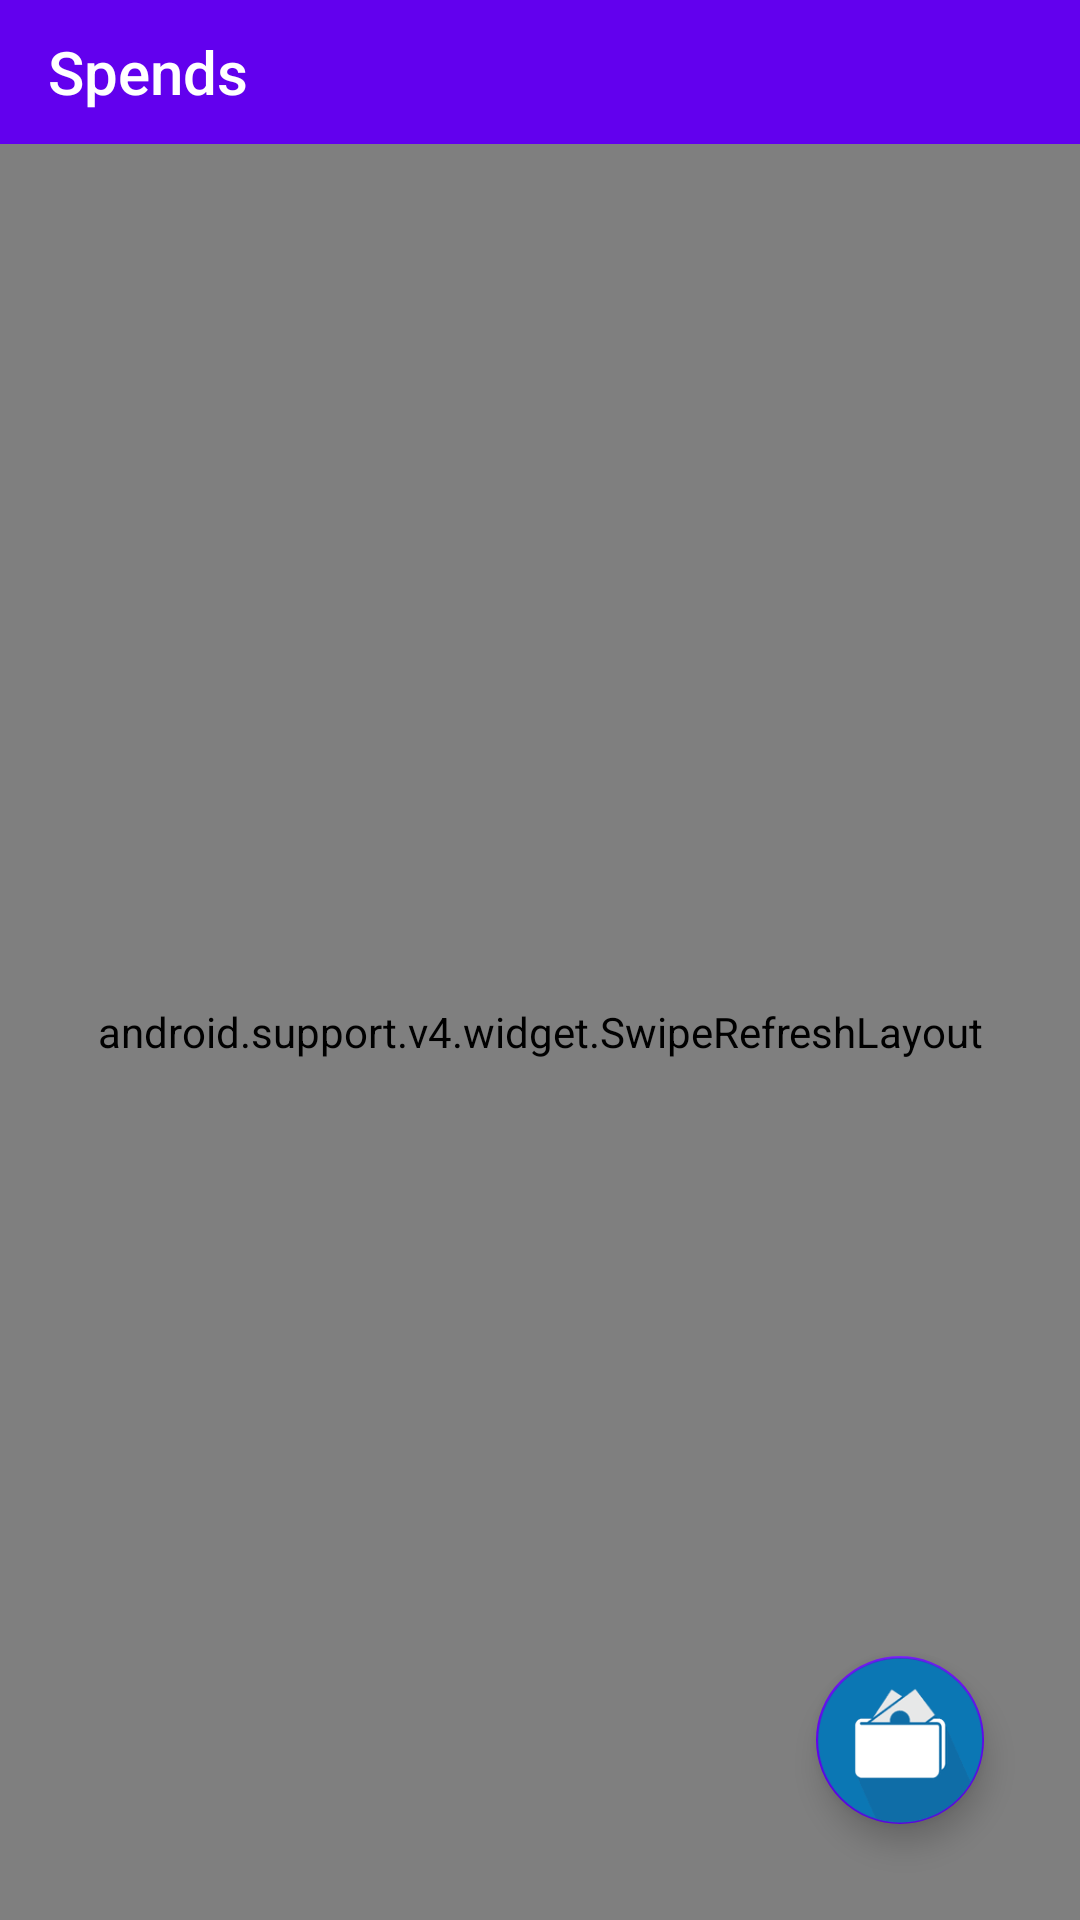

Layout XML and referenced resources for this Android screen:
<!-- AndroidManifest.xml: application theme NoTitleTheme -->
<!-- res/layout/activity_main.xml -->
<?xml version="1.0" encoding="utf-8"?>
<layout xmlns:android="http://schemas.android.com/apk/res/android"
        xmlns:app="http://schemas.android.com/apk/res-auto">

    <data class="MainActivityBinding"/>

    <LinearLayout
        android:orientation="vertical"
        android:background="@android:color/white"
        android:layout_width="match_parent"
        android:layout_height="match_parent">

        <RelativeLayout
            android:layout_width="match_parent"
            android:layout_height="wrap_content">

            <Toolbar
                android:title="@string/app_name"
                android:background="@color/colorPrimary"
                android:titleTextColor="@android:color/white"
                android:layout_width="match_parent"
                android:layout_height="@dimen/title_bar_height"/>

            <TextView
                android:textStyle="bold"
                android:id="@+id/tv_user_balance"
                android:layout_centerVertical="true"
                android:layout_alignParentRight="true"
                android:textColor="@android:color/white"
                android:textSize="@dimen/main_balance_text"
                android:layout_marginRight="@dimen/main_balance_margin"
                android:layout_width="wrap_content"
                android:layout_height="wrap_content"/>
        </RelativeLayout>

        <RelativeLayout
            android:layout_width="match_parent"
            android:layout_height="match_parent">

            <android.support.v4.widget.SwipeRefreshLayout
                android:id="@+id/srl_transactions"
                android:layout_width="match_parent"
                android:layout_height="match_parent">

                <android.support.v7.widget.RecyclerView
                    android:clipToPadding="true"
                    android:id="@+id/rv_transactions"
                    android:layout_width="match_parent"
                    android:layout_height="match_parent"/>
            </android.support.v4.widget.SwipeRefreshLayout>

            <android.support.design.widget.FloatingActionButton
                android:id="@+id/fab_add_spend"
                android:src="@drawable/ic_launcher"
                android:layout_alignParentRight="true"
                android:layout_alignParentBottom="true"
                android:layout_marginRight="@dimen/add_expense_margin"
                android:layout_marginBottom="@dimen/add_expense_margin"
                android:layout_width="wrap_content"
                android:layout_height="wrap_content"
                app:fabSize="auto"
                app:maxImageSize="@dimen/add_expense_image"
                app:backgroundTint="@color/colorPrimary"/>
        </RelativeLayout>
    </LinearLayout>
</layout>
<!-- resources referenced by this layout -->
<resources>
  <dimen name="add_expense_image">56dp</dimen>
  <dimen name="add_expense_margin">32dp</dimen>
  <dimen name="main_balance_margin">16dp</dimen>
  <dimen name="main_balance_text">16sp</dimen>
  <dimen name="title_bar_height">48dp</dimen>
  <!-- drawable ic_launcher: png bitmap (drawable-xxxhdpi, 1696 bytes) -->
  <string name="app_name">Spends</string>
  <style name="NoTitleTheme" parent="Theme.AppCompat.Light.NoActionBar">
          <item name="colorPrimary">@color/colorPrimary</item>
          <item name="colorPrimaryDark">@color/colorPrimaryDark</item>
          <item name="colorAccent">@color/colorAccent</item>
      </style>
  <!-- not gathered from this repository: default colours our renderer supplied (Android Studio template values) -->
  <color name="colorPrimary">#FF6200EE</color>
  <color name="colorPrimaryDark">#FF3700B3</color>
  <color name="colorAccent">#FF03DAC5</color>
</resources>
